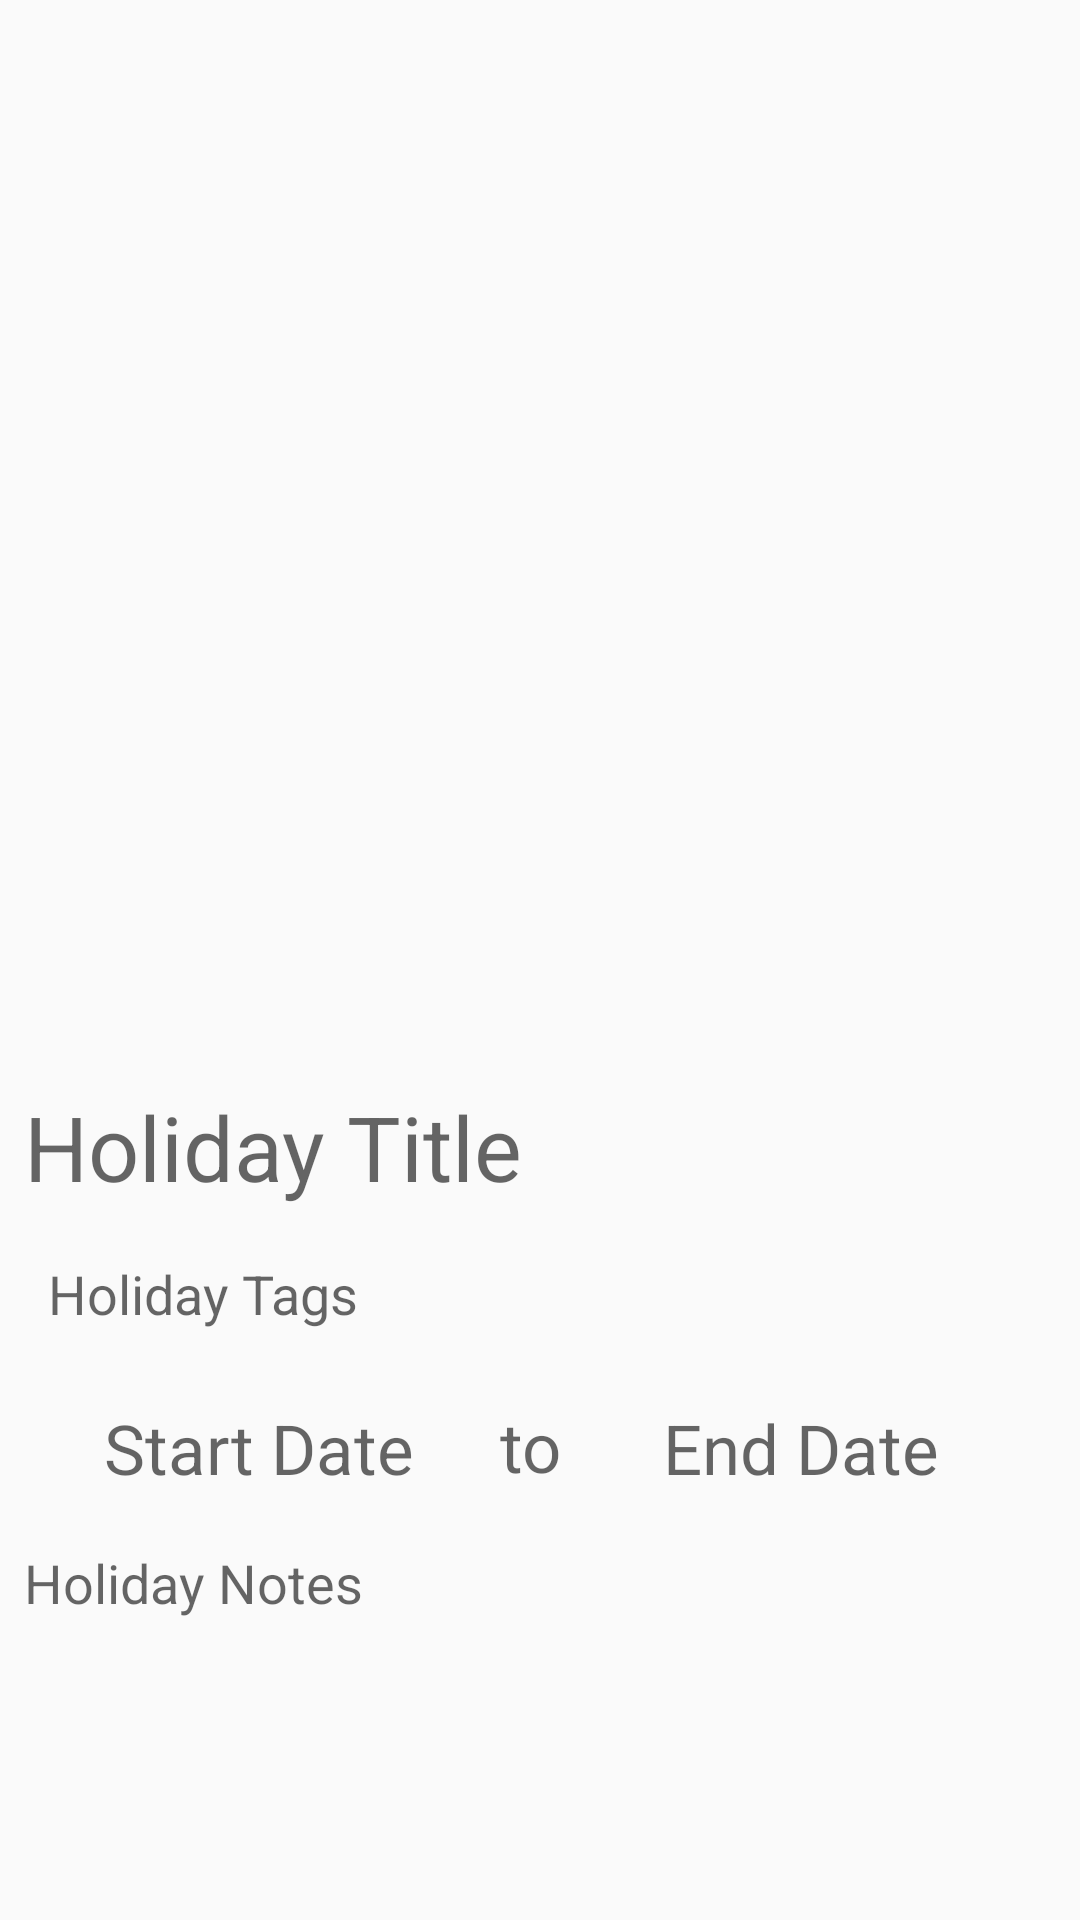

Produce the Android XML layout that renders to this screen, including the resource entries it uses.
<!-- AndroidManifest.xml: application theme Theme.AppCompat.Light -->
<!-- res/layout/fragment_holiday_details.xml -->
<FrameLayout xmlns:android="http://schemas.android.com/apk/res/android"
    xmlns:app="http://schemas.android.com/apk/res-auto"
    xmlns:tools="http://schemas.android.com/tools"
    android:layout_width="match_parent"
    android:layout_height="match_parent"
    tools:context="me.geoking.travelkeeper.fragments.HolidayDetailsFragment">


    <android.support.constraint.ConstraintLayout
        android:layout_width="match_parent"
        android:layout_height="match_parent"
        app:layout_behavior="@string/appbar_scrolling_view_behavior"
        tools:context="me.geoking.travelkeeper.MainActivity"
        tools:showIn="@layout/app_bar_main">

        <ImageView
            android:id="@+id/holiday_view_details_image"
            android:layout_width="0dp"
            android:layout_height="0dp"
            android:layout_marginBottom="16dp"
            android:src="@drawable/side_nav_bar"
            app:layout_constraintBottom_toTopOf="@+id/holiday_view_details_title"
            app:layout_constraintEnd_toEndOf="parent"
            app:layout_constraintStart_toStartOf="parent"
            app:layout_constraintTop_toTopOf="parent" />

        <TextView
            android:id="@+id/holiday_view_details_title"
            android:layout_width="match_parent"
            android:layout_height="49dp"
            android:layout_marginBottom="8dp"
            android:layout_marginEnd="8dp"
            android:layout_marginStart="8dp"
            android:layout_marginTop="8dp"
            android:hint="@string/title_holiday_details"
            android:singleLine="true"
            android:textAppearance="@android:style/TextAppearance.Material.Large"
            android:textSize="30sp"
            app:layout_constraintBottom_toTopOf="@+id/holiday_view_details_tags"
            app:layout_constraintEnd_toEndOf="parent"
            app:layout_constraintHorizontal_bias="0.0"
            app:layout_constraintStart_toStartOf="parent"
            app:layout_constraintTop_toBottomOf="@+id/holiday_view_details_image"
            app:layout_constraintVertical_bias="1.0" />

        <TextView
            android:id="@+id/holiday_view_details_tags"
            android:layout_width="match_parent"
            android:layout_height="30dp"
            android:layout_marginBottom="8dp"
            android:layout_marginEnd="8dp"
            android:layout_marginStart="16dp"
            android:hint="@string/holiday_details_tags"
            android:singleLine="true"
            android:text="@string/holiday_details_tags"
            android:textAppearance="@android:style/TextAppearance.Material.Medium"
            app:layout_constraintBottom_toTopOf="@+id/holiday_view_details_end"
            app:layout_constraintEnd_toEndOf="parent"
            app:layout_constraintHorizontal_bias="0.0"
            app:layout_constraintStart_toStartOf="parent"
            app:layout_constraintTop_toBottomOf="@+id/holiday_view_details_image"
            app:layout_constraintVertical_bias="0.984" />

        <TextView
            android:id="@+id/holiday_view_details_start"
            android:layout_width="156dp"
            android:layout_height="49dp"
            android:layout_marginBottom="8dp"
            android:layout_marginEnd="8dp"
            android:layout_marginStart="8dp"
            android:gravity="center"
            android:text="@string/holiday_details_start"
            android:textAppearance="@android:style/TextAppearance.Material.Medium"
            android:textSize="23sp"
            app:layout_constraintBottom_toTopOf="@+id/holiday_view_details_notes"
            app:layout_constraintEnd_toEndOf="parent"
            app:layout_constraintHorizontal_bias="0.0"
            app:layout_constraintStart_toStartOf="parent"
            app:layout_constraintTop_toBottomOf="@+id/holiday_view_details_image"
            app:layout_constraintVertical_bias="1.0" />

        <TextView
            android:id="@+id/holiday_view_to"
            android:layout_width="48dp"
            android:layout_height="49dp"
            android:gravity="center"
            android:text="@string/holiday_details_to"
            android:textAppearance="@android:style/TextAppearance.Material.Medium"
            android:textSize="23sp"
            app:layout_constraintBottom_toTopOf="@+id/holiday_view_details_notes"
            app:layout_constraintEnd_toStartOf="@+id/holiday_view_details_end"
            app:layout_constraintStart_toEndOf="@+id/holiday_view_details_start"
            app:layout_constraintTop_toBottomOf="@+id/holiday_view_details_tags" />

        <TextView
            android:id="@+id/holiday_view_details_end"
            android:layout_width="156dp"
            android:layout_height="49dp"
            android:layout_marginBottom="8dp"
            android:layout_marginEnd="8dp"
            android:layout_marginStart="8dp"
            android:gravity="center"
            android:text="@string/holiday_details_end"
            android:textAppearance="@android:style/TextAppearance.Material.Medium"
            android:textSize="23sp"
            app:layout_constraintBottom_toTopOf="@+id/holiday_view_details_notes"
            app:layout_constraintEnd_toEndOf="parent"
            app:layout_constraintHorizontal_bias="0.962"
            app:layout_constraintStart_toStartOf="parent"
            app:layout_constraintTop_toBottomOf="@+id/holiday_view_details_image"
            app:layout_constraintVertical_bias="1.0" />

        <TextView
            android:id="@+id/holiday_view_details_notes"
            android:layout_width="match_parent"
            android:layout_height="106dp"
            android:layout_marginEnd="8dp"
            android:layout_marginStart="8dp"
            android:hint="@string/holiday_details_notes"
            android:scrollbars="vertical"
            android:singleLine="false"
            android:textAppearance="@android:style/TextAppearance.Material.Medium"
            app:layout_constraintBottom_toBottomOf="parent"
            app:layout_constraintEnd_toEndOf="parent"
            app:layout_constraintHorizontal_bias="0.0"
            app:layout_constraintStart_toStartOf="parent"
            app:layout_constraintTop_toBottomOf="@+id/holiday_view_details_title"
            app:layout_constraintVertical_bias="0.849" />


    </android.support.constraint.ConstraintLayout>
</FrameLayout>
<!-- res/layout/app_bar_main.xml (included above) -->
<?xml version="1.0" encoding="utf-8"?>

<android.support.design.widget.CoordinatorLayout xmlns:android="http://schemas.android.com/apk/res/android"
    xmlns:app="http://schemas.android.com/apk/res-auto"
    xmlns:tools="http://schemas.android.com/tools"
    android:layout_width="match_parent"
    android:layout_height="match_parent"
    tools:context="me.geoking.travelkeeper.MainActivity">

    <FrameLayout
        android:id="@+id/fragment_container"
        android:layout_width="match_parent"
        android:layout_height="match_parent"
        android:layout_marginTop="?attr/actionBarSize"/>
    
    <android.support.design.widget.AppBarLayout
        android:layout_width="match_parent"
        android:layout_height="wrap_content"
        android:theme="@style/AppTheme.AppBarOverlay">

        <android.support.v7.widget.Toolbar
            android:id="@+id/toolbar"
            android:layout_width="match_parent"
            android:layout_height="?attr/actionBarSize"
            android:background="?attr/colorPrimary"
            app:popupTheme="@style/AppTheme.PopupOverlay" />

    </android.support.design.widget.AppBarLayout>

    <include layout="@layout/content_main" />

</android.support.design.widget.CoordinatorLayout>
<!-- res/layout/content_main.xml (included above) -->
<?xml version="1.0" encoding="utf-8"?>

<android.support.constraint.ConstraintLayout xmlns:android="http://schemas.android.com/apk/res/android"
    xmlns:app="http://schemas.android.com/apk/res-auto"
    xmlns:tools="http://schemas.android.com/tools"
    android:layout_width="match_parent"
    android:layout_height="match_parent"
    app:layout_behavior="@string/appbar_scrolling_view_behavior"
    tools:context="me.geoking.travelkeeper.MainActivity"
    tools:showIn="@layout/app_bar_main">



</android.support.constraint.ConstraintLayout>
<!-- resources referenced by this layout -->
<resources>
  <string name="holiday_details_end">End Date</string>
  <string name="holiday_details_notes">Holiday Notes</string>
  <string name="holiday_details_start">Start Date</string>
  <string name="holiday_details_tags">Holiday Tags</string>
  <string name="holiday_details_to">to</string>
  <string name="title_holiday_details">Holiday Title</string>
  <style name="AppTheme.AppBarOverlay" parent="ThemeOverlay.AppCompat.Dark.ActionBar" />
  <style name="AppTheme.PopupOverlay" parent="ThemeOverlay.AppCompat.Light" />
</resources>
